3-way image classification set "crops" from GitHub (kORNkin/InspireLab-SeaGrapeDetection); label vocabulary: darkening, harvestable, whitening.

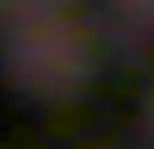
Label: darkening

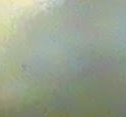
Label: whitening

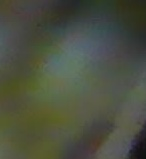
Label: harvestable

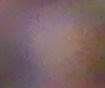
Label: darkening

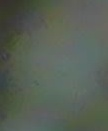
Label: whitening

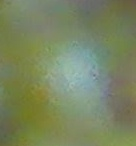
Label: harvestable
